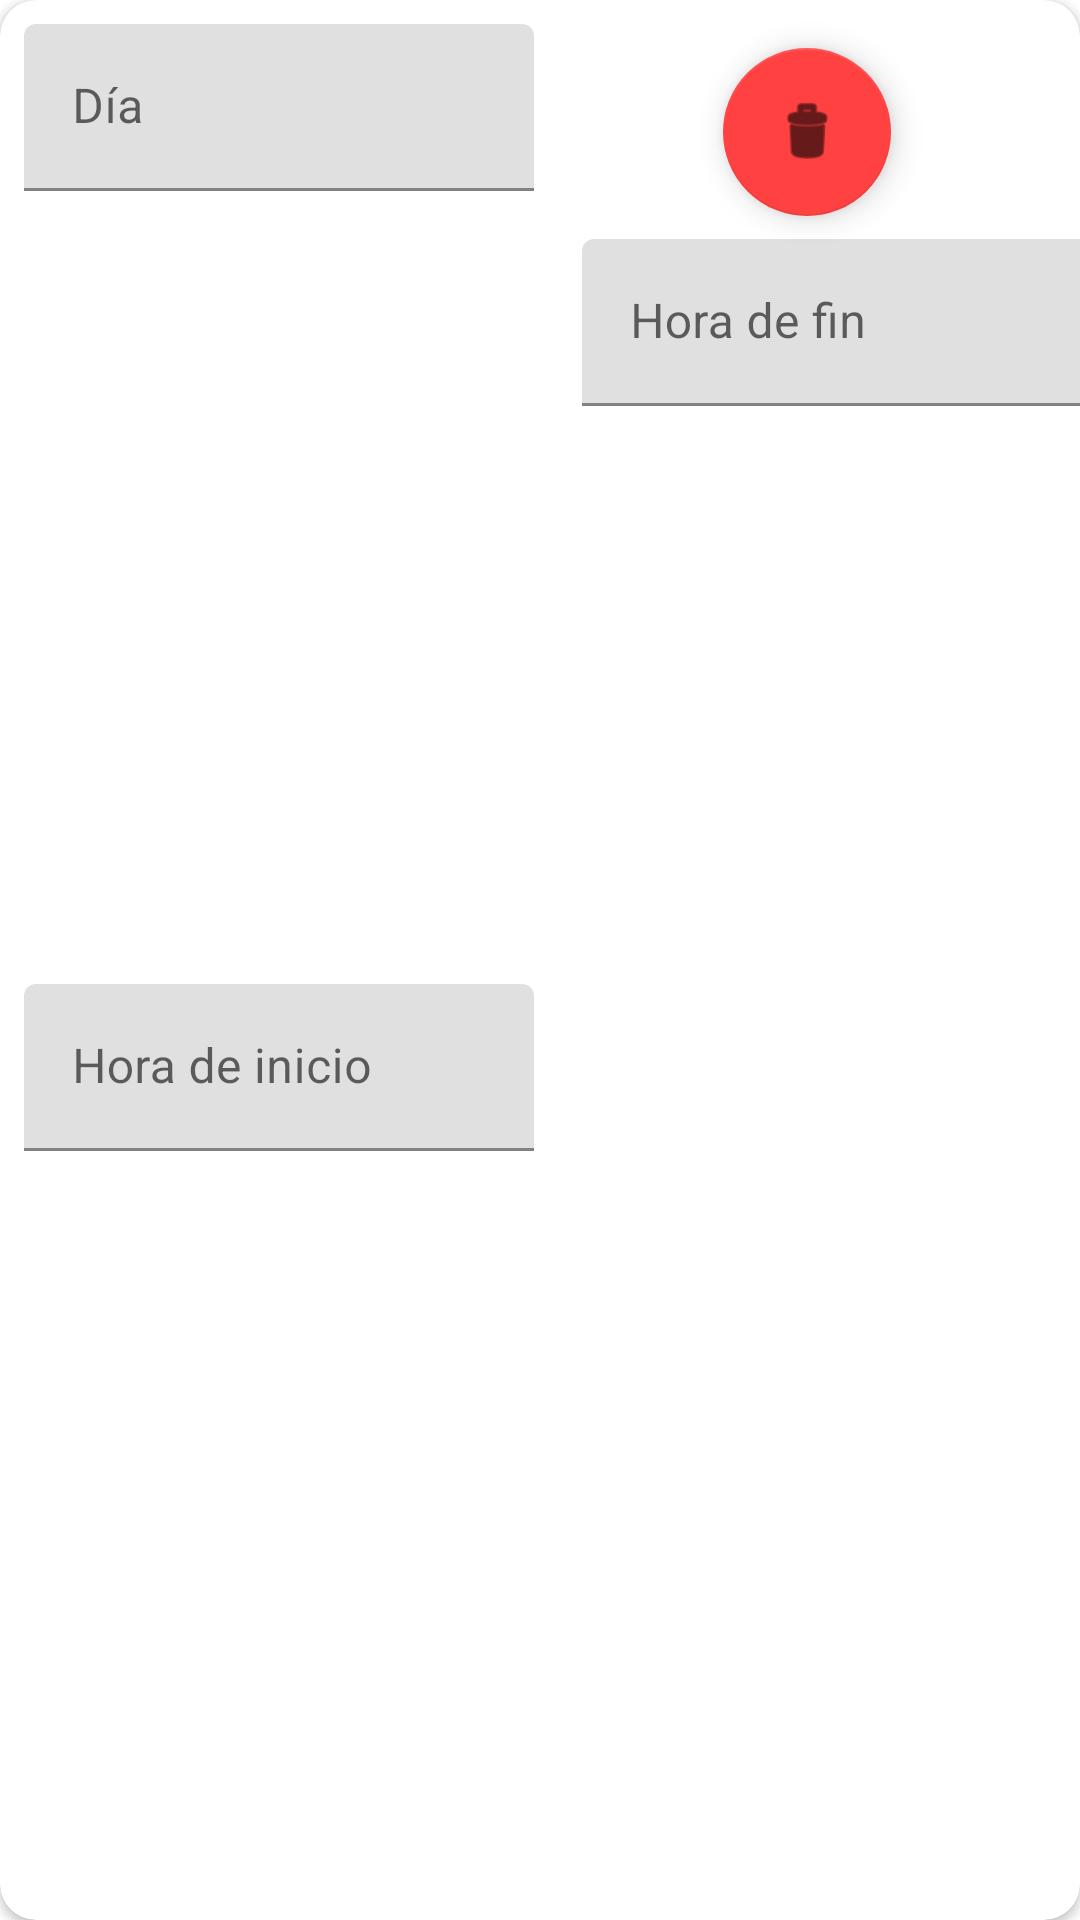

Write the Android layout XML for this screen, with the resource values it uses.
<!-- AndroidManifest.xml: application theme Theme.Altoque -->
<!-- res/layout/prototype_create_date_and_time.xml -->
<?xml version="1.0" encoding="utf-8"?>
<androidx.cardview.widget.CardView xmlns:android="http://schemas.android.com/apk/res/android"
    xmlns:app="http://schemas.android.com/apk/res-auto"
    xmlns:tools="http://schemas.android.com/tools"
    android:id="@+id/cvDateTime"
    android:layout_width="match_parent"
    android:layout_height="wrap_content"
    android:layout_margin="5dp"
    app:cardCornerRadius="12dp">
    
    <androidx.constraintlayout.widget.ConstraintLayout
        android:layout_width="match_parent"
        android:layout_height="match_parent">
        
        <com.google.android.material.textfield.TextInputLayout
            android:id="@+id/textInputLayout6"
            android:layout_width="170dp"
            android:layout_height="wrap_content"
            android:layout_marginStart="8dp"
            android:layout_marginTop="8dp"
            app:layout_constraintStart_toStartOf="parent"
            app:layout_constraintTop_toTopOf="parent">
            
            <EditText
                android:id="@+id/etDatePost"
                android:layout_width="match_parent"
                android:layout_height="wrap_content"
                android:ems="10"
                android:hint="@string/prototype_datetime_date"
                android:inputType="date"
                android:textSize="16sp"
                tools:layout_editor_absoluteX="51dp"
                tools:layout_editor_absoluteY="71dp" />
        </com.google.android.material.textfield.TextInputLayout>
        
        <com.google.android.material.textfield.TextInputLayout
            android:id="@+id/textInputLayout7"
            android:layout_width="170dp"
            android:layout_height="wrap_content"
            android:layout_marginStart="8dp"
            android:layout_marginTop="16dp"
            android:layout_marginBottom="8dp"
            app:layout_constraintBottom_toBottomOf="parent"
            app:layout_constraintStart_toStartOf="parent"
            app:layout_constraintTop_toBottomOf="@+id/textInputLayout6">
            
            <EditText
                android:id="@+id/etStartTimePostProto"
                android:layout_width="match_parent"
                android:layout_height="wrap_content"
                android:ems="10"
                android:hint="@string/prototype_datetime_starttime"
                android:inputType="time"
                android:textSize="16sp"
                tools:layout_editor_absoluteX="51dp"
                tools:layout_editor_absoluteY="71dp" />
        </com.google.android.material.textfield.TextInputLayout>
        
        <com.google.android.material.textfield.TextInputLayout
            android:id="@+id/textInputLayout10"
            android:layout_width="170dp"
            android:layout_height="wrap_content"
            android:layout_marginStart="16dp"
            android:layout_marginTop="16dp"
            app:layout_constraintStart_toEndOf="@+id/textInputLayout7"
            app:layout_constraintTop_toBottomOf="@+id/textInputLayout6">
            
            <EditText
                android:id="@+id/etEndTimePostProto"
                android:layout_width="match_parent"
                android:layout_height="wrap_content"
                android:ems="10"
                android:hint="@string/prototype_datetime_endtime"
                android:inputType="time"
                android:textSize="16sp"
                tools:layout_editor_absoluteX="51dp"
                tools:layout_editor_absoluteY="71dp" />
        </com.google.android.material.textfield.TextInputLayout>

        <com.google.android.material.floatingactionbutton.FloatingActionButton
            android:id="@+id/fabDeleteScheduleProto"
            android:layout_width="wrap_content"
            android:layout_height="wrap_content"
            android:layout_marginTop="16dp"
            android:clickable="true"
            app:backgroundTint="@color/btn_cancel"
            app:layout_constraintEnd_toEndOf="parent"
            app:layout_constraintStart_toEndOf="@+id/textInputLayout6"
            app:layout_constraintTop_toTopOf="parent"
            app:srcCompat="@android:drawable/ic_menu_delete" />
    
    
    </androidx.constraintlayout.widget.ConstraintLayout>
</androidx.cardview.widget.CardView>
<!-- resources referenced by this layout -->
<resources>
  <color name="btn_cancel">#FFFF4141</color>
  <string name="prototype_datetime_date">Día</string>
  <string name="prototype_datetime_endtime">Hora de fin</string>
  <string name="prototype_datetime_starttime">Hora de inicio</string>
  <style name="Theme.Altoque" parent="Theme.MaterialComponents.DayNight.NoActionBar">
          <item name="colorPrimary">@color/yellow</item>
          <item name="android:windowBackground">@color/white</item>
          <item name="android:textColorLink">@color/yellow</item>
  
          <item name="colorOnBackground">@color/gray</item>
          <item name="colorOnPrimary">@color/black</item>
          <item name="colorOnSecondary">@color/black</item>
      </style>
  <color name="yellow">#FFB800</color>
  <color name="white">#FFFFFFFF</color>
  <color name="gray">#DCEDEDED</color>
  <color name="black">#FF000000</color>
</resources>
